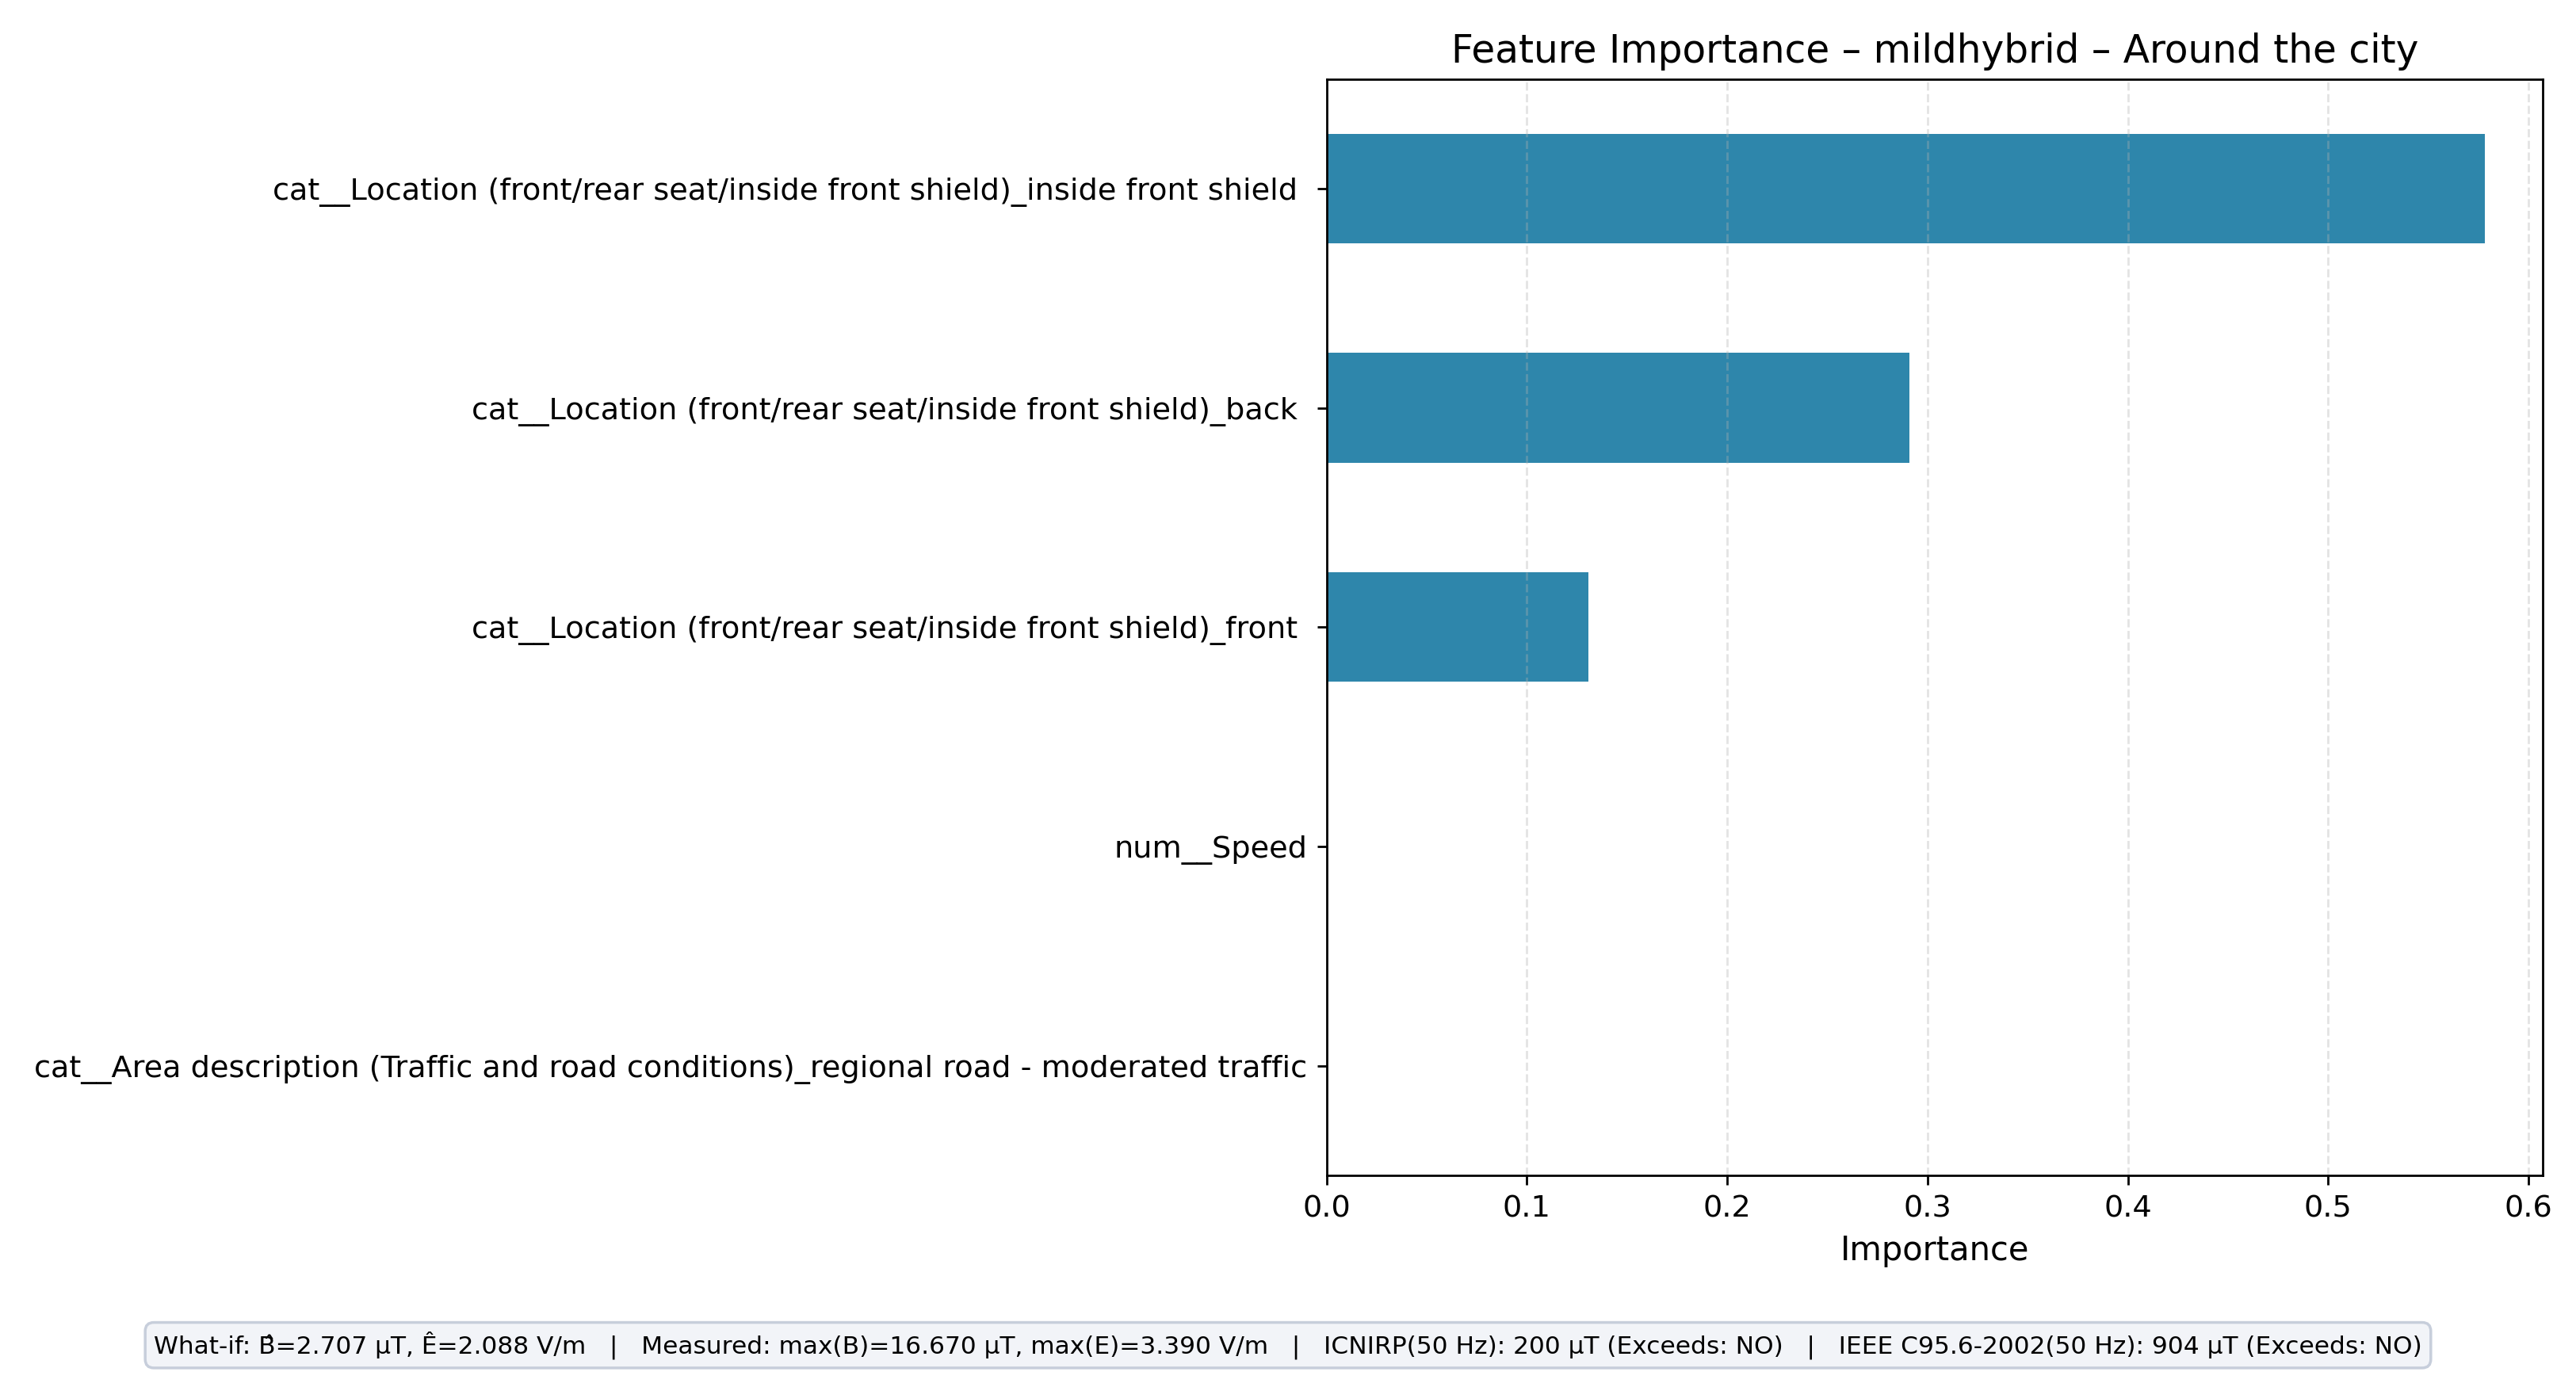

Values plotted in this chart, from the file beside it:
feature, importance
cat__Location (front/rear seat/inside fr…, 0.5783
cat__Location (front/rear seat/inside fr…, 0.2911
cat__Location (front/rear seat/inside fr…, 0.1306
cat__Area description (Traffic and road …, 0.0
num__Speed, 0.0
